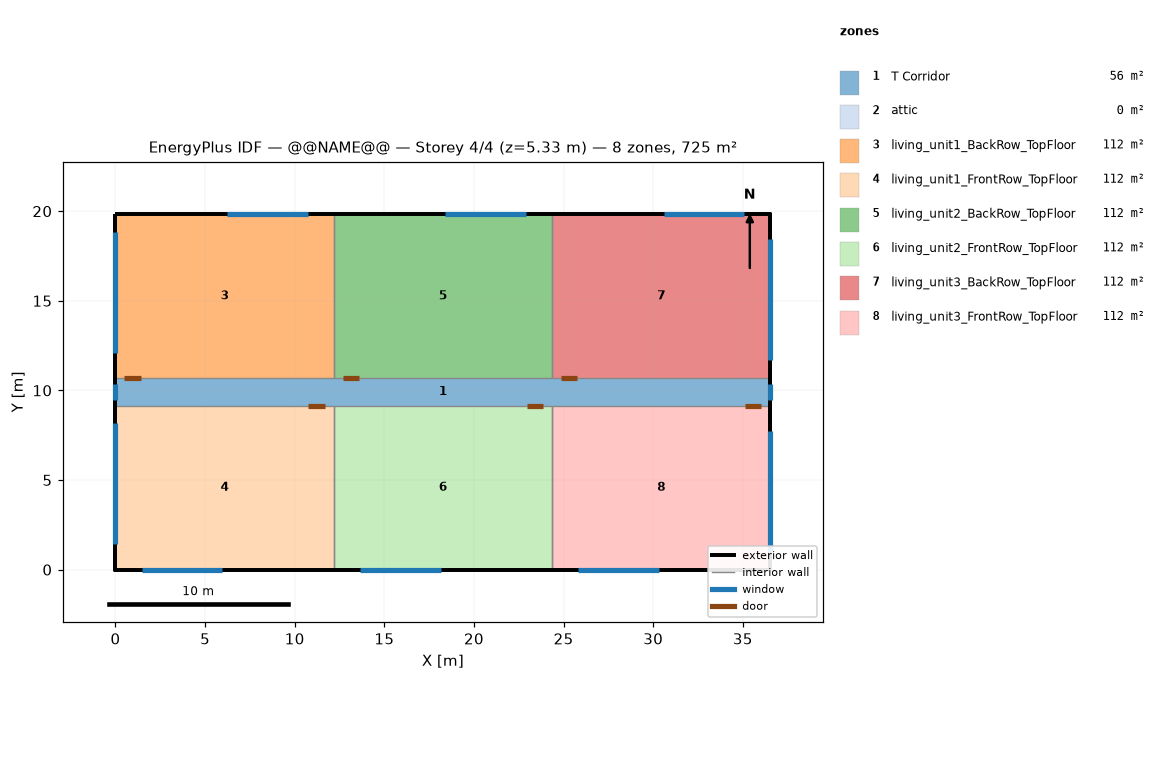
=== STOREY PLAN SPEC (per zone: floor XY polygon, exterior-wall plan segments, windows/doors) ===
zone 1: T Corridor  (55.7 m²)
  floor: (36.54, 9.16) (0.00, 9.16) (0.00, 10.68) (36.54, 10.68)
  exterior wall: (0.00, 10.68) – (0.00, 9.16)  [1.5 m]
    window: (0.00, 10.38) – (0.00, 9.46)  [1.1 m²]
  exterior wall: (36.54, 9.16) – (36.54, 10.68)  [1.5 m]
    window: (36.54, 9.46) – (36.54, 10.38)  [1.1 m²]
zone 2: attic  (0.0 m²)
  exterior wall: (36.54, 0.00) – (36.54, 19.84) – (36.54, 9.92)  [29.8 m]
  exterior wall: (0.00, 19.84) – (0.00, 0.00) – (0.00, 9.92)  [29.8 m]
zone 3: living_unit1_BackRow_TopFloor  (111.5 m²)
  floor: (12.18, 10.68) (0.00, 10.68) (0.00, 19.84) (12.18, 19.84)
  exterior wall: (12.18, 19.84) – (0.00, 19.84)  [12.2 m]
    window: (10.72, 19.84) – (6.22, 19.84)  [6.9 m²]
  exterior wall: (0.00, 19.84) – (0.00, 10.68)  [9.2 m]
    window: (0.00, 18.84) – (0.00, 12.09)  [10.3 m²]
  interior walls: 2
zone 4: living_unit1_FrontRow_TopFloor  (111.5 m²)
  floor: (12.18, 0.00) (0.00, 0.00) (0.00, 9.16) (12.18, 9.16)
  exterior wall: (0.00, 0.00) – (12.18, 0.00)  [12.2 m]
    window: (1.46, 0.00) – (5.96, 0.00)  [6.9 m²]
  exterior wall: (0.00, 9.16) – (0.00, 0.00)  [9.2 m]
    window: (0.00, 8.16) – (0.00, 1.41)  [10.3 m²]
  interior walls: 2
zone 5: living_unit2_BackRow_TopFloor  (111.5 m²)
  floor: (24.36, 10.68) (12.18, 10.68) (12.18, 19.84) (24.36, 19.84)
  exterior wall: (24.36, 19.84) – (12.18, 19.84)  [12.2 m]
    window: (22.90, 19.84) – (18.40, 19.84)  [6.9 m²]
  interior walls: 3
zone 6: living_unit2_FrontRow_TopFloor  (111.5 m²)
  floor: (24.36, 0.00) (12.18, 0.00) (12.18, 9.16) (24.36, 9.16)
  exterior wall: (12.18, 0.00) – (24.36, 0.00)  [12.2 m]
    window: (13.64, 0.00) – (18.14, 0.00)  [6.9 m²]
  interior walls: 3
zone 7: living_unit3_BackRow_TopFloor  (111.5 m²)
  floor: (36.54, 10.68) (24.36, 10.68) (24.36, 19.84) (36.54, 19.84)
  exterior wall: (36.54, 10.68) – (36.54, 19.84)  [9.2 m]
    window: (36.54, 11.68) – (36.54, 18.43)  [10.3 m²]
  exterior wall: (36.54, 19.84) – (24.36, 19.84)  [12.2 m]
    window: (35.08, 19.84) – (30.58, 19.84)  [6.9 m²]
  interior walls: 2
zone 8: living_unit3_FrontRow_TopFloor  (111.5 m²)
  floor: (36.54, 0.00) (24.36, 0.00) (24.36, 9.16) (36.54, 9.16)
  exterior wall: (24.36, 0.00) – (36.54, 0.00)  [12.2 m]
    window: (25.82, 0.00) – (30.32, 0.00)  [6.9 m²]
  exterior wall: (36.54, 0.00) – (36.54, 9.16)  [9.2 m]
    window: (36.54, 1.00) – (36.54, 7.75)  [10.3 m²]
  interior walls: 2

=== DERIVED (storey summary) ===
Building: @@NAME@@
Storey: 4 of 4  (floor level z = 5.33 m)
Storey gross floor area: 724.8 m²
Zones on this storey: 8
  - T Corridor: floor 55.7 m²; exterior wall 3.0 m (7.9 m²); 2 window(s) 2.2 m²; WWR 28.2%
  - attic: floor 0.0 m²; exterior wall 59.5 m (81.9 m²); WWR 0.0%
  - living_unit1_BackRow_TopFloor: floor 111.5 m²; exterior wall 21.3 m (55.3 m²); 2 window(s) 17.1 m²; WWR 31.0%
  - living_unit1_FrontRow_TopFloor: floor 111.5 m²; exterior wall 21.3 m (55.3 m²); 2 window(s) 17.1 m²; WWR 31.0%
  - living_unit2_BackRow_TopFloor: floor 111.5 m²; exterior wall 12.2 m (31.6 m²); 1 window(s) 6.9 m²; WWR 21.7%
  - living_unit2_FrontRow_TopFloor: floor 111.5 m²; exterior wall 12.2 m (31.6 m²); 1 window(s) 6.9 m²; WWR 21.7%
  - living_unit3_BackRow_TopFloor: floor 111.5 m²; exterior wall 21.3 m (55.3 m²); 2 window(s) 17.1 m²; WWR 31.0%
  - living_unit3_FrontRow_TopFloor: floor 111.5 m²; exterior wall 21.3 m (55.3 m²); 2 window(s) 17.1 m²; WWR 31.0%
Zone adjacency (shared interzone walls):
  - living_unit1_BackRow_TopFloor ↔ living_unit2_BackRow_TopFloor
  - living_unit1_FrontRow_TopFloor ↔ living_unit2_FrontRow_TopFloor
  - living_unit2_BackRow_TopFloor ↔ living_unit3_BackRow_TopFloor
  - living_unit2_FrontRow_TopFloor ↔ living_unit3_FrontRow_TopFloor